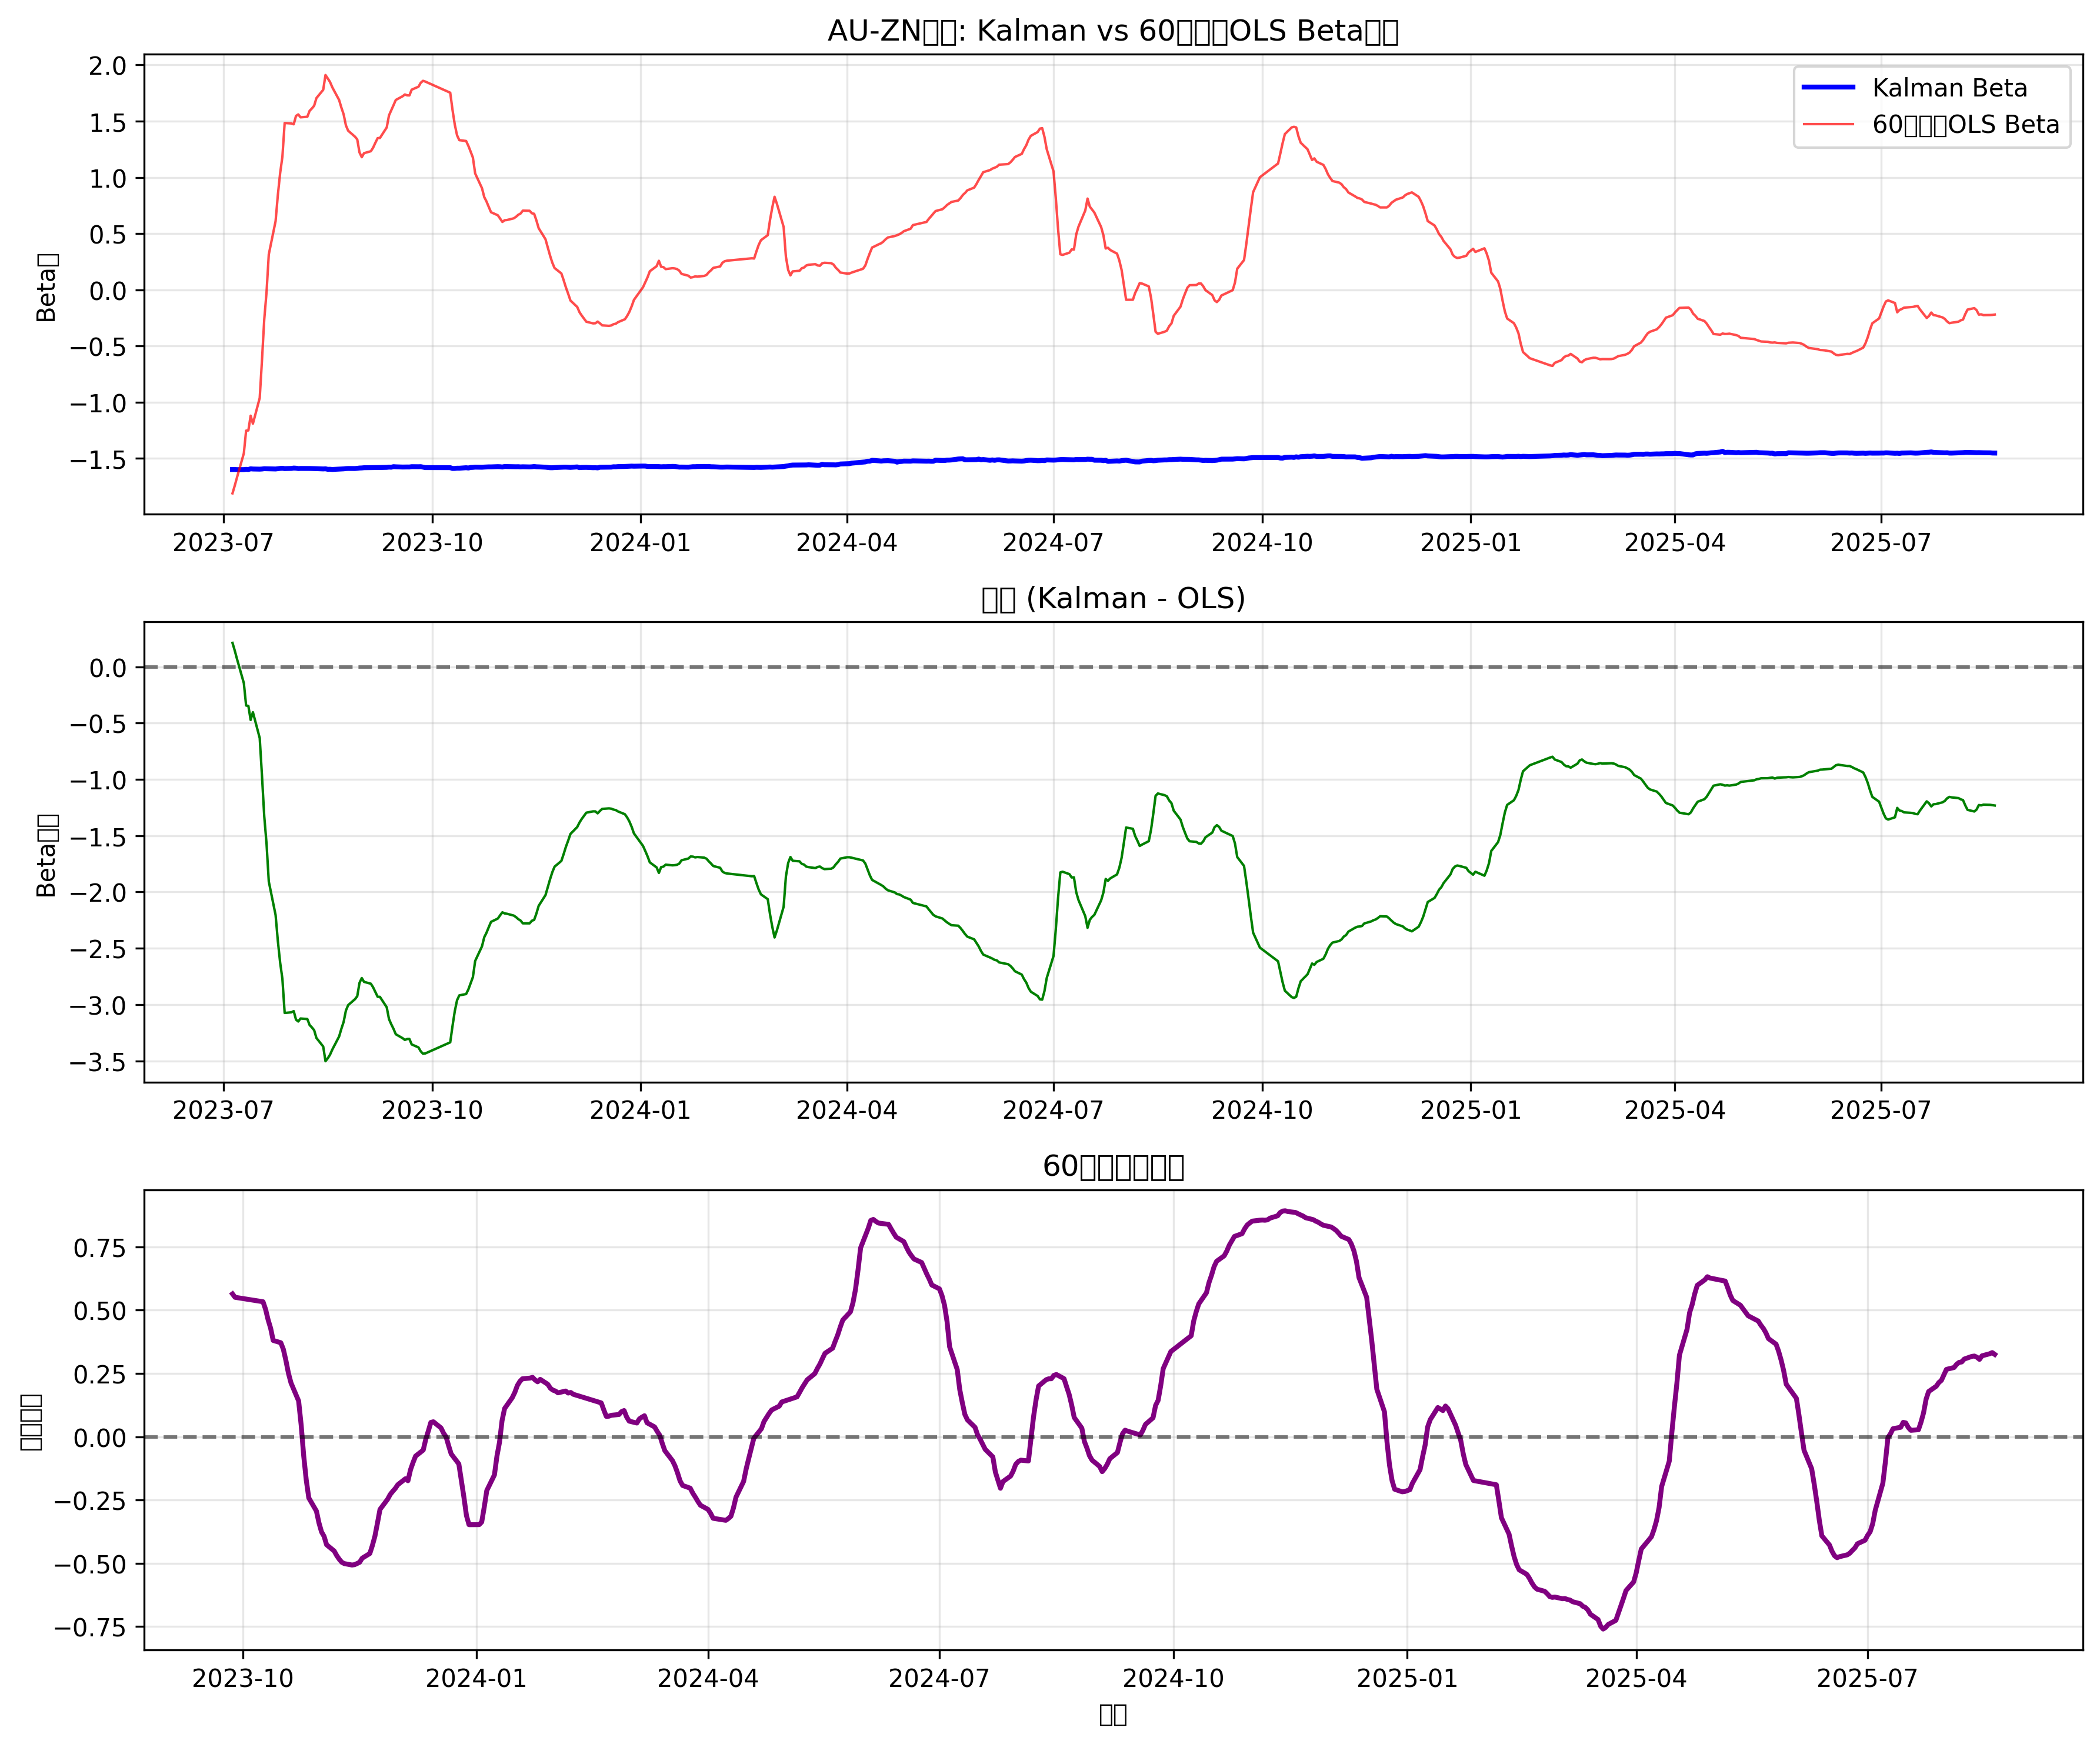

Source data for this figure (header and first rows):
date, kalman_beta, ols_beta, difference
2023-07-05, -1.598, -1.811, 0.2123
2023-07-06, -1.598, -1.742, 0.1437
2023-07-07, -1.6, -1.668, 0.06814
2023-07-10, -1.599, -1.455, -0.1446
2023-07-11, -1.597, -1.253, -0.344
2023-07-12, -1.599, -1.251, -0.3477
2023-07-13, -1.592, -1.12, -0.4723
2023-07-14, -1.594, -1.191, -0.4032
2023-07-17, -1.595, -0.9627, -0.6328
2023-07-18, -1.594, -0.6262, -0.9681
2023-07-19, -1.592, -0.2632, -1.328
2023-07-20, -1.592, -0.02392, -1.568
2023-07-21, -1.592, 0.3147, -1.907
2023-07-24, -1.594, 0.6105, -2.205
2023-07-25, -1.592, 0.844, -2.436
2023-07-26, -1.589, 1.037, -2.626
2023-07-27, -1.588, 1.183, -2.771
2023-07-28, -1.591, 1.484, -3.074
2023-07-31, -1.589, 1.48, -3.069
2023-08-01, -1.586, 1.472, -3.058
2023-08-02, -1.587, 1.547, -3.134
2023-08-03, -1.59, 1.56, -3.15
2023-08-04, -1.589, 1.534, -3.124
2023-08-07, -1.589, 1.539, -3.128
2023-08-08, -1.59, 1.592, -3.182
2023-08-09, -1.59, 1.613, -3.203
2023-08-10, -1.59, 1.637, -3.227
2023-08-11, -1.591, 1.705, -3.296
2023-08-14, -1.594, 1.779, -3.373
2023-08-15, -1.592, 1.91, -3.503
2023-08-16, -1.597, 1.88, -3.477
2023-08-17, -1.596, 1.849, -3.445
2023-08-18, -1.598, 1.801, -3.4
2023-08-21, -1.595, 1.689, -3.284
2023-08-22, -1.594, 1.621, -3.215
2023-08-23, -1.593, 1.561, -3.154
2023-08-24, -1.591, 1.463, -3.053
2023-08-25, -1.59, 1.415, -3.005
2023-08-28, -1.59, 1.362, -2.952
2023-08-29, -1.588, 1.338, -2.926
2023-08-30, -1.586, 1.221, -2.807
2023-08-31, -1.585, 1.18, -2.764
2023-09-01, -1.583, 1.215, -2.798
2023-09-04, -1.582, 1.233, -2.815
2023-09-05, -1.582, 1.264, -2.847
2023-09-06, -1.581, 1.308, -2.889
2023-09-07, -1.582, 1.349, -2.931
2023-09-08, -1.581, 1.35, -2.931
2023-09-11, -1.58, 1.444, -3.024
2023-09-12, -1.577, 1.551, -3.129
2023-09-13, -1.578, 1.596, -3.175
2023-09-14, -1.573, 1.642, -3.216
2023-09-15, -1.575, 1.689, -3.263
2023-09-18, -1.577, 1.721, -3.298
2023-09-19, -1.576, 1.737, -3.314
2023-09-20, -1.576, 1.73, -3.306
2023-09-21, -1.576, 1.729, -3.305
2023-09-22, -1.574, 1.78, -3.354
2023-09-25, -1.574, 1.806, -3.38
2023-09-26, -1.573, 1.842, -3.415
... 458 more rows
